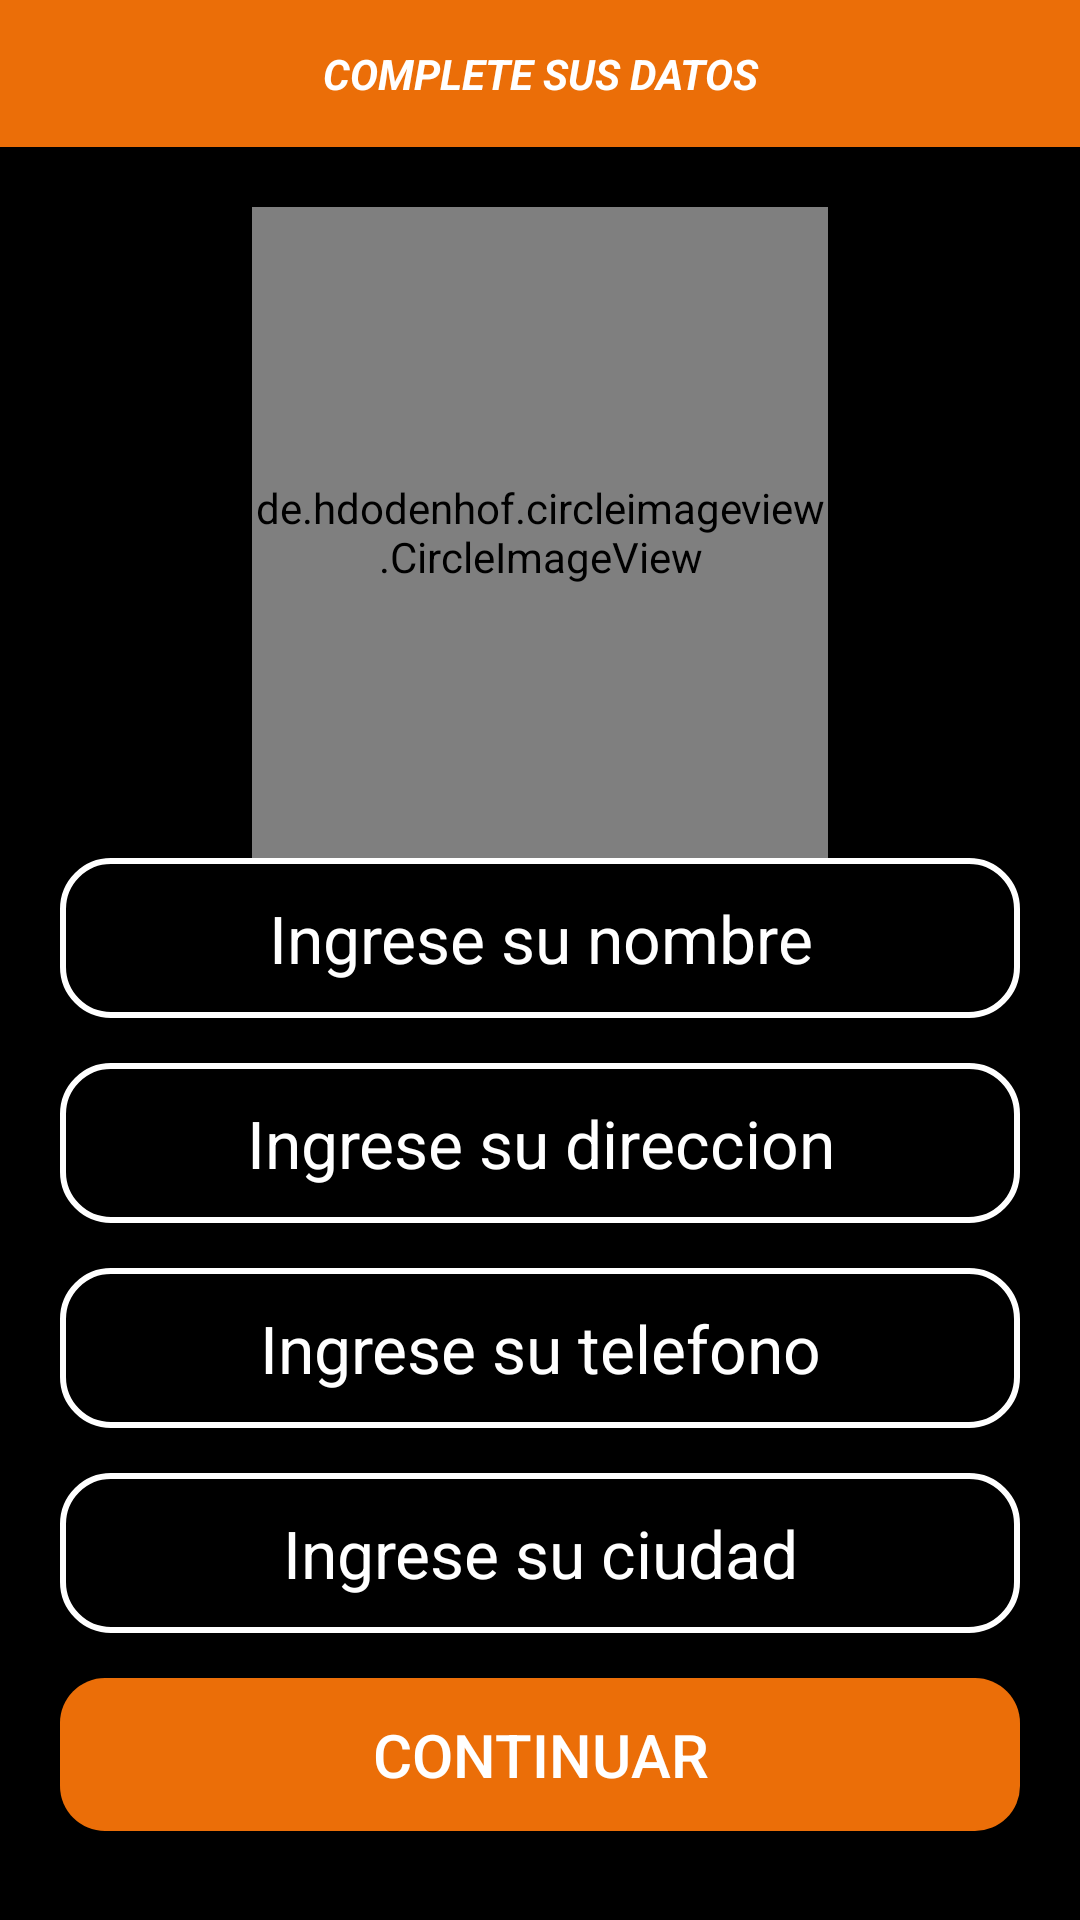

Reconstruct the res/layout file that produces this screen, plus the resources it refers to.
<!-- AndroidManifest.xml: application theme Theme.Zapateria -->
<!-- res/layout/activity_setup_admin.xml -->
<?xml version="1.0" encoding="utf-8"?>
<RelativeLayout xmlns:android="http://schemas.android.com/apk/res/android"
    xmlns:app="http://schemas.android.com/apk/res-auto"
    xmlns:tools="http://schemas.android.com/tools"
    android:layout_width="match_parent"
    android:layout_height="match_parent"
    android:background="@color/black"
    tools:context=".SetupAdminActivity">


    <TextView
        android:id="@+id/encabezado"
        android:layout_width="match_parent"
        android:layout_height="wrap_content"
        android:text="COMPLETE SUS DATOS"
        android:layout_centerHorizontal="true"
        android:textAlignment="center"
        android:background="#EB6E08"
        android:textColor="@color/white"
        android:padding="15dp"
        android:textStyle="bold|italic"
        />

    <de.hdodenhof.circleimageview.CircleImageView
        android:id="@+id/asetup_imagen"
        android:layout_width="192dp"
        android:layout_height="217dp"
        android:layout_below="@+id/encabezado"
        android:layout_centerHorizontal="true"
        android:layout_marginTop="20dp"
        android:src="@drawable/login1"
        app:civ_border_color="@color/white"
        app:civ_border_width="2dp" />

    <EditText
        android:id="@+id/asetup_nombre"
        android:layout_width="match_parent"
        android:layout_height="wrap_content"
        android:layout_below="@+id/asetup_imagen"
        android:background="@drawable/black"
        android:hint="Ingrese su nombre"
        android:inputType="textPersonName"
        android:padding="12dp"
        android:textColor="@color/white"
        android:layout_marginStart="20dp"
        android:layout_marginEnd="20dp"
        android:layout_marginBottom="15dp"
        android:textAlignment="center"
        android:textColorHint="@color/white"
        android:textSize="22dp"
        />

    <EditText
        android:id="@+id/asetup_direccion"
        android:layout_width="match_parent"
        android:layout_height="wrap_content"
        android:layout_below="@+id/asetup_nombre"
        android:background="@drawable/black"
        android:hint="Ingrese su direccion"
        android:inputType="textPersonName"
        android:padding="12dp"
        android:textColor="@color/white"
        android:layout_marginStart="20dp"
        android:layout_marginEnd="20dp"
        android:layout_marginBottom="15dp"
        android:textAlignment="center"
        android:textColorHint="@color/white"
        android:textSize="22dp"
        />

    <EditText
        android:id="@+id/asetup_telefono"
        android:layout_width="match_parent"
        android:layout_height="wrap_content"
        android:layout_below="@+id/asetup_direccion"
        android:background="@drawable/black"
        android:hint="Ingrese su telefono"
        android:inputType="textPersonName"
        android:padding="12dp"
        android:textColor="@color/white"
        android:layout_marginStart="20dp"
        android:layout_marginEnd="20dp"
        android:layout_marginBottom="15dp"
        android:textAlignment="center"
        android:textColorHint="@color/white"
        android:textSize="22dp"
        />

    <EditText
        android:id="@+id/asetup_ciudad"
        android:layout_width="match_parent"
        android:layout_height="wrap_content"
        android:layout_below="@+id/asetup_telefono"
        android:background="@drawable/black"
        android:hint="Ingrese su ciudad"
        android:inputType="textPersonName"
        android:padding="12dp"
        android:textColor="@color/white"
        android:layout_marginStart="20dp"
        android:layout_marginEnd="20dp"
        android:layout_marginBottom="15dp"
        android:textAlignment="center"
        android:textColorHint="@color/white"
        android:textSize="22dp"
        />

    <Button
        android:id="@+id/asetup_boton"
        android:layout_width="match_parent"
        android:layout_height="wrap_content"
        android:layout_below="@+id/asetup_ciudad"
        android:background="@drawable/botones1"
        android:text="CONTINUAR"
        android:inputType="textPersonName"
        android:padding="12dp"
        android:textColor="@color/white"
        android:layout_marginStart="20dp"
        android:layout_marginEnd="20dp"
        android:layout_marginBottom="15dp"
        android:textAlignment="center"
        android:textColorHint="@color/white"
        android:textSize="20dp"
        />

</RelativeLayout>
<!-- resources referenced by this layout -->
<resources>
  <color name="black">#FF000000</color>
  <color name="white">#FFFFFFFF</color>
  <!-- drawable black (drawable) -->
  <?xml version="1.0" encoding="utf-8"?>
  <shape xmlns:android="http://schemas.android.com/apk/res/android">
  <corners android:radius="16dp"></corners>
      <stroke android:width="2dp"
          android:color="@color/white"
          ></stroke>
  
  
  
  </shape>
  <!-- drawable botones1 (drawable) -->
  <?xml version="1.0" encoding="utf-8"?>
  <shape xmlns:android="http://schemas.android.com/apk/res/android">
          <solid android:color="#EB6E08">
          </solid>
  
  
          <corners android:radius="15dp"></corners>
  </shape>
  <style name="Theme.Zapateria" parent="Theme.MaterialComponents.DayNight.DarkActionBar">
          
          <item name="colorPrimary">@color/purple_500</item>
          <item name="colorPrimaryVariant">@color/purple_700</item>
          <item name="colorOnPrimary">@color/white</item>
          
          <item name="colorSecondary">@color/teal_200</item>
          <item name="colorSecondaryVariant">@color/teal_700</item>
          <item name="colorOnSecondary">@color/black</item>
          
          <item name="android:statusBarColor" tools:targetApi="l">?attr/colorPrimaryVariant</item>
          
      </style>
  <color name="purple_500">#F36C04</color>
  <color name="purple_700">#FF3700B3</color>
  <color name="teal_200">#FF03DAC5</color>
  <color name="teal_700">#FF018786</color>
</resources>
